The GitHub repository Kaumarya/lung-cancer-detection contains a labelled image folder "lung_images" with 4 categories: adenocarcinoma, large cell carcinoma, normal, squamous cell carcinoma. Examples follow, each with its label.

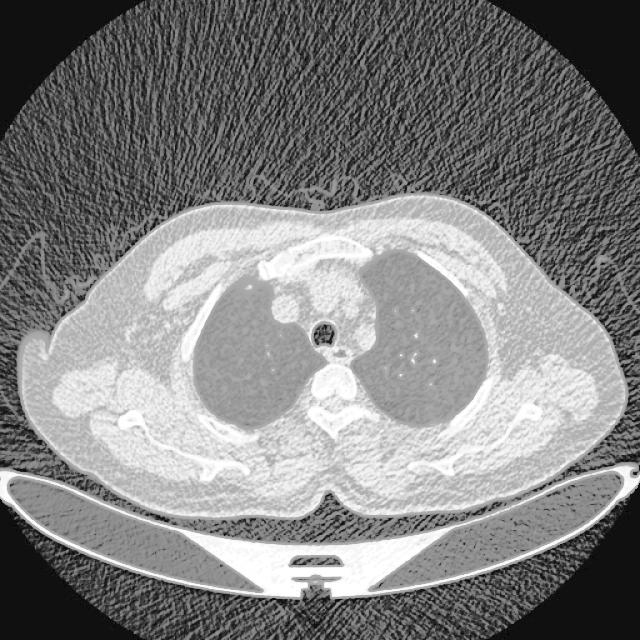
Label: normal

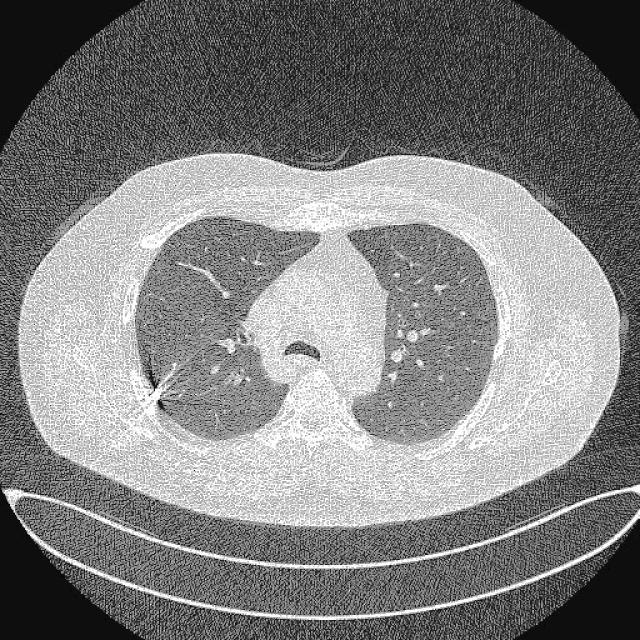
Label: large cell carcinoma

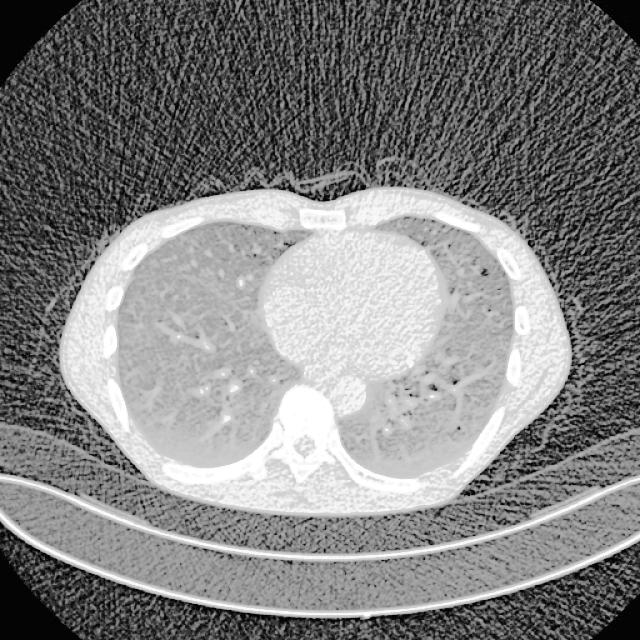
Label: normal

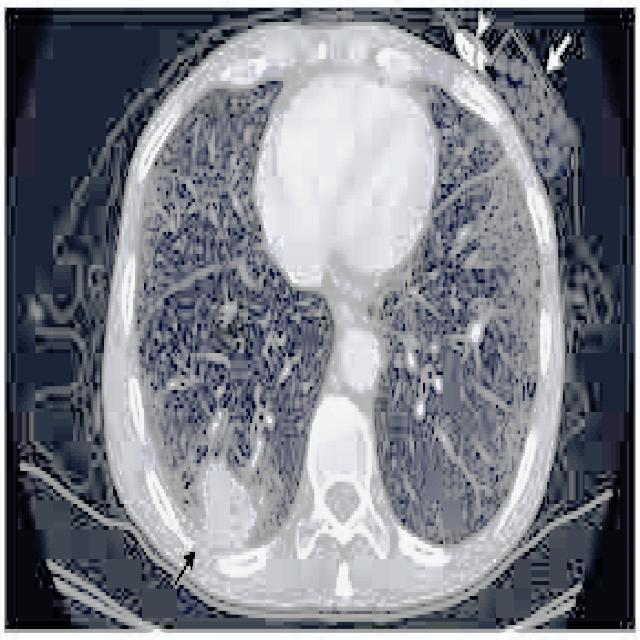
Label: squamous cell carcinoma

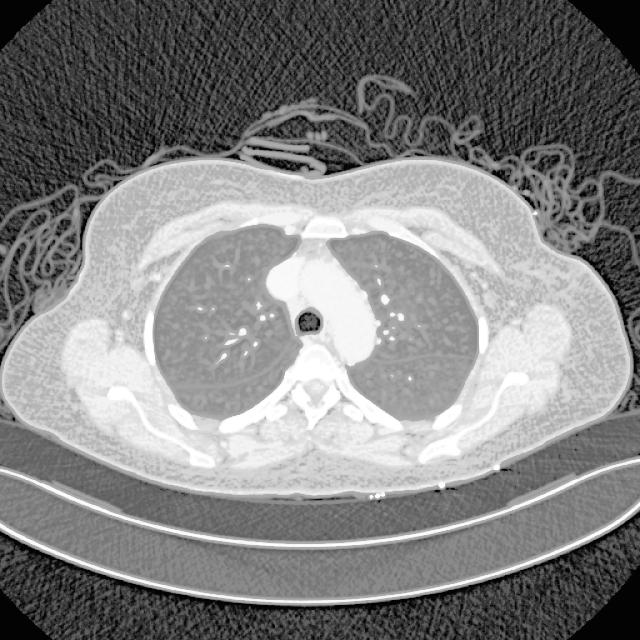
Label: adenocarcinoma

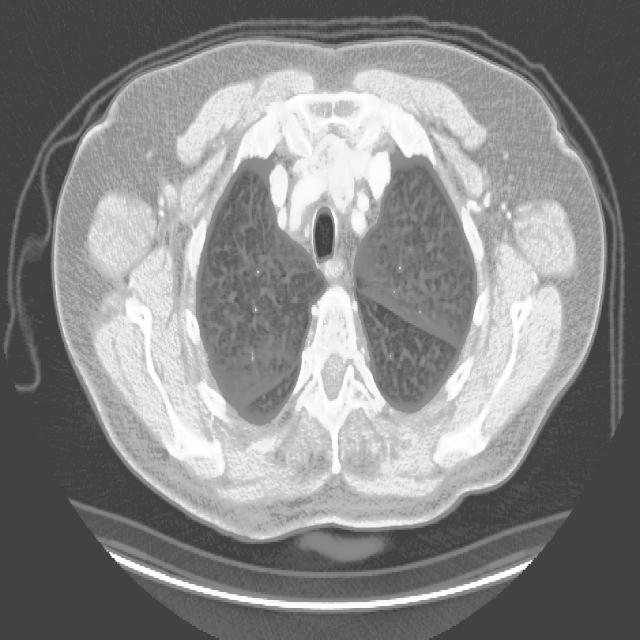
Label: adenocarcinoma
